2-way image classification set "Grass-1" from GitHub (yfsvg/esp32-drone-project); label vocabulary: healthy grass, overgrazed.

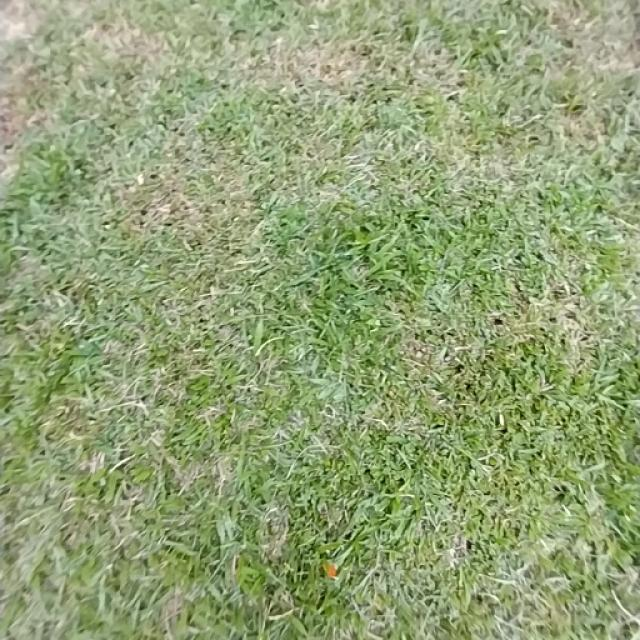
Label: healthy grass

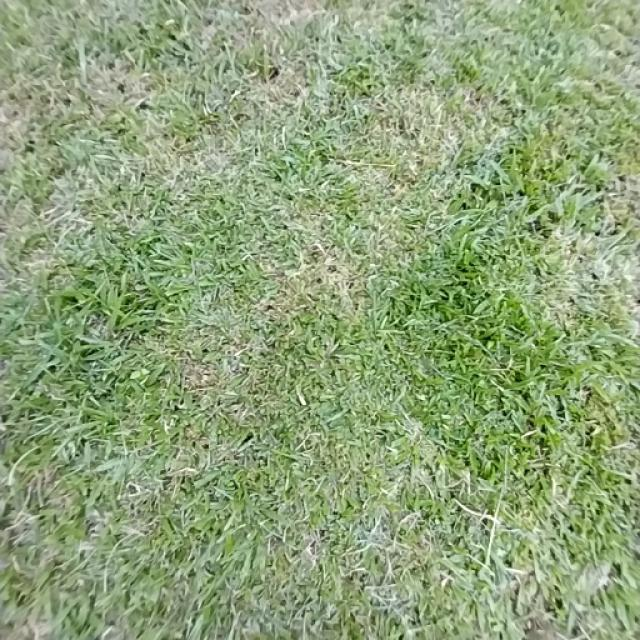
Label: healthy grass

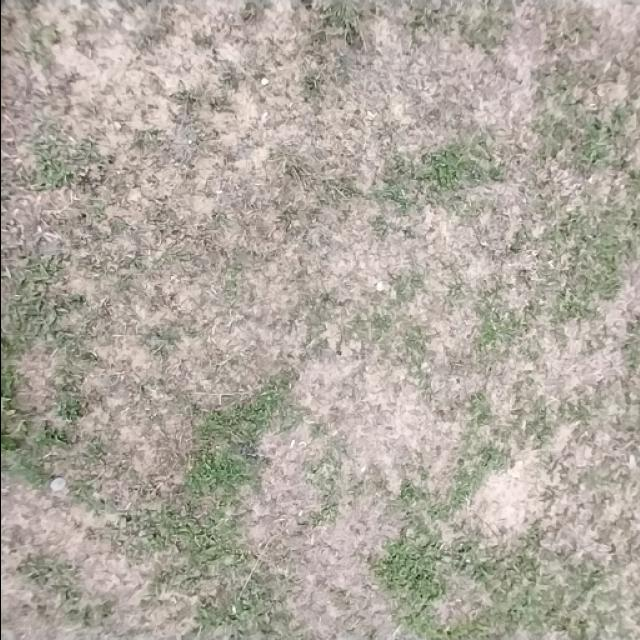
Label: overgrazed

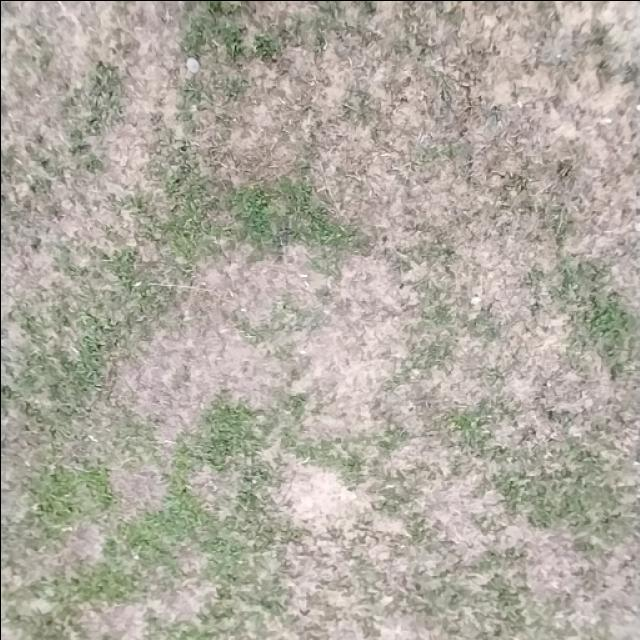
Label: overgrazed

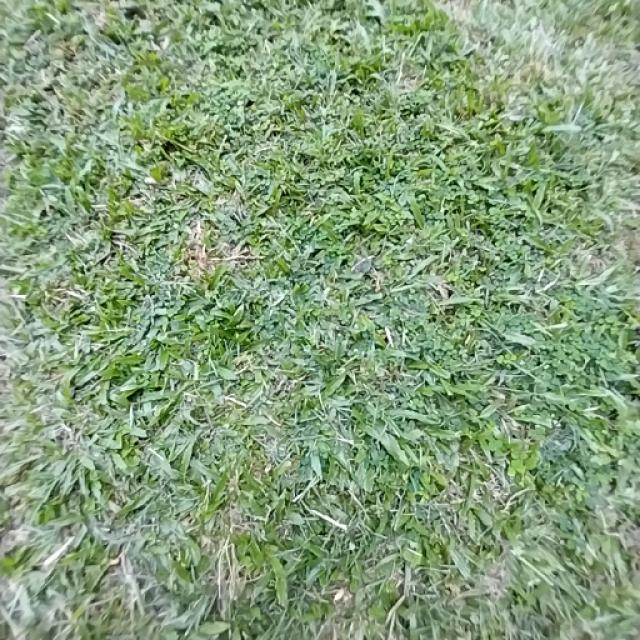
Label: healthy grass

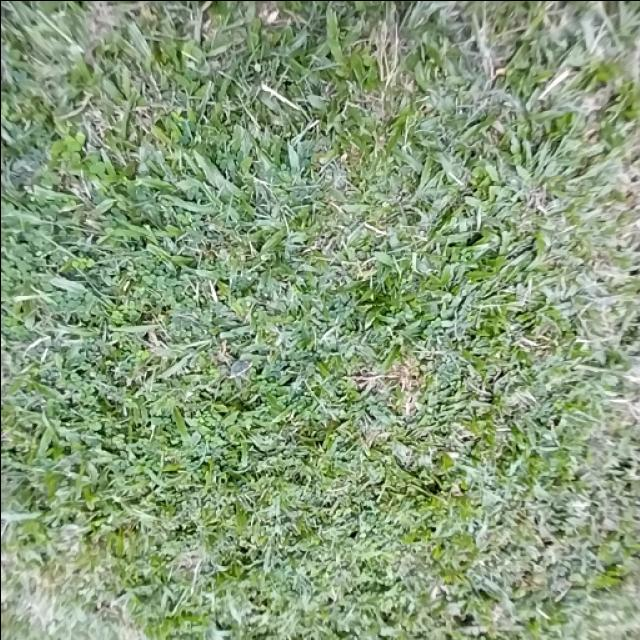
Label: healthy grass
